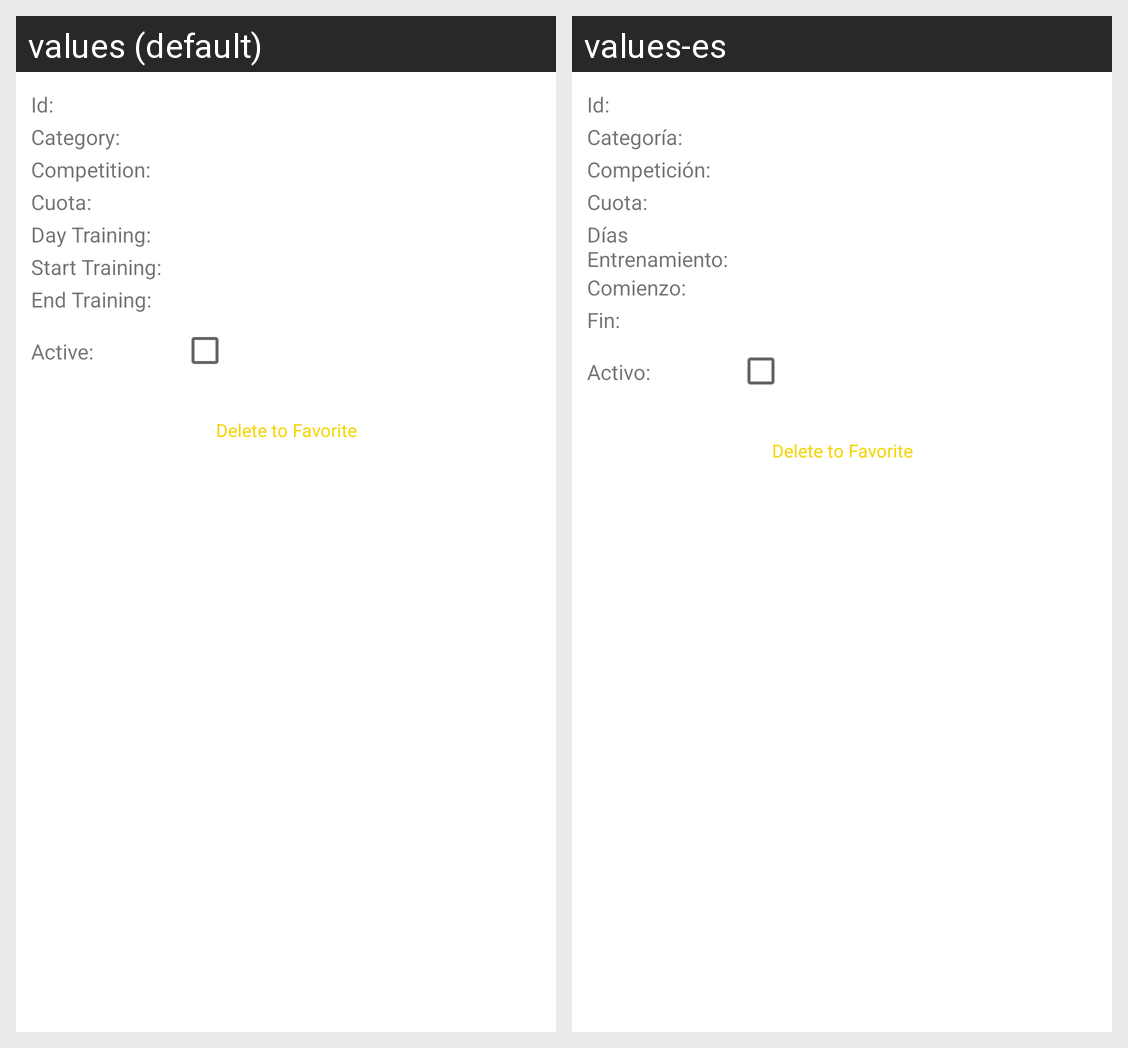

The same Android screen rendered under two of its app's locales, left to right. List the strings drawn on it with the default value and each locale's translation.
Android screen res/layout/favteam_item.xml rendered under 2 locales, left to right: values (default), values-es. Device: Nexus 5 (rendered at 1080×1920; each locale shown at half size, 540×960, under a caption strip naming it); theme Theme.HappDeporteAndroid.
Strings drawn on this screen, with the default value and each locale's value (text and hints the layout hard-codes, and strings that could not be matched under every locale, appear in the picture but are not listed):

id
  values: Id:
  values-es: Id:

category
  values: Category:
  values-es: Categoría:

competition
  values: Competition:
  values-es: Competición:

cuota
  values: Cuota:
  values-es: Cuota:

day_training
  values: Day Training:
  values-es: Días Entrenamiento:

start_training
  values: Start Training:
  values-es: Comienzo:

end_training
  values: End Training:
  values-es: Fin:

active
  values: Active:
  values-es: Activo:

delete_to_favorite
  values: Delete to Favorite
  values-es: Delete to Favorite
